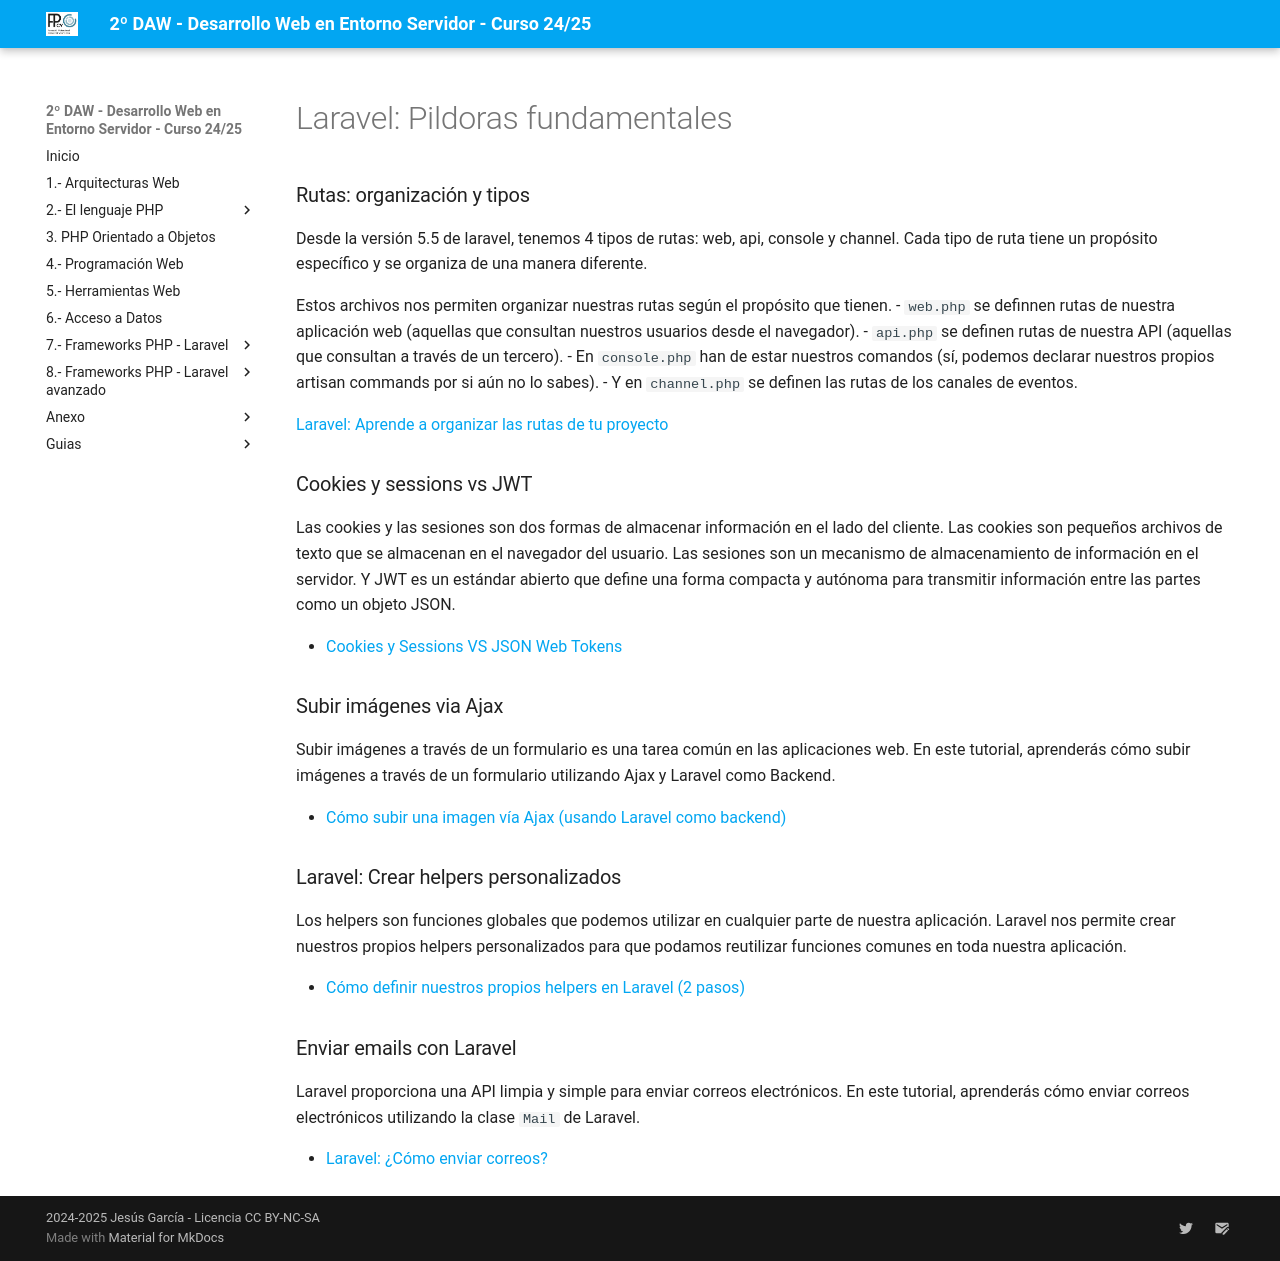

repository: jssdocente/dwes2425d · page: temas/07/extra-laravel-pildoras .html · generator: mkdocs

# Laravel: Pildoras fundamentales

### Rutas: organización y tipos

Desde la versión 5.5 de laravel, tenemos 4 tipos de rutas: web, api, console y channel. Cada tipo de ruta tiene un propósito específico y se organiza de una manera diferente.

Estos archivos nos permiten organizar nuestras rutas según el propósito que tienen.
- `web.php` se definnen rutas de nuestra aplicación web (aquellas que consultan nuestros usuarios desde el navegador).
- `api.php` se definen rutas de nuestra API (aquellas que consultan a través de un tercero).
- En `console.php` han de estar nuestros comandos (sí, podemos declarar nuestros propios artisan commands por si aún no lo sabes).
- Y en `channel.php` se definen las rutas de los canales de eventos.

[Laravel: Aprende a organizar las rutas de tu proyecto](https://programacionymas.com/blog/organizar-rutas-laravel)


### Cookies y sessions vs JWT

Las cookies y las sesiones son dos formas de almacenar información en el lado del cliente. Las cookies son pequeños archivos de texto que se almacenan en el navegador del usuario. Las sesiones son un mecanismo de almacenamiento de información en el servidor. Y JWT es un estándar abierto que define una forma compacta y autónoma para transmitir información entre las partes como un objeto JSON.

- [Cookies y Sessions VS JSON Web Tokens](https://programacionymas.com/blog/jwt-vs-cookies-y-sesiones)


### Subir imágenes via Ajax

Subir imágenes a través de un formulario es una tarea común en las aplicaciones web. En este tutorial, aprenderás cómo subir imágenes a través de un formulario utilizando Ajax y Laravel como Backend.

- [Cómo subir una imagen vía Ajax (usando Laravel como backend)](https://programacionymas.com/blog/subir-imagen-usando-ajax-y-laravel)


### Laravel: Crear helpers personalizados

Los helpers son funciones globales que podemos utilizar en cualquier parte de nuestra aplicación. Laravel nos permite crear nuestros propios helpers personalizados para que podamos reutilizar funciones comunes en toda nuestra aplicación.

- [Cómo definir nuestros propios helpers en Laravel (2 pasos)](https://programacionymas.com/blog/como-definir-helpers-en-laravel)


### Enviar emails con Laravel

Laravel proporciona una API limpia y simple para enviar correos electrónicos. En este tutorial, aprenderás cómo enviar correos electrónicos utilizando la clase `Mail` de Laravel.

- [Laravel: ¿Cómo enviar correos?](https://programacionymas.com/blog/como-enviar-mails-correos-desde-laravel)
